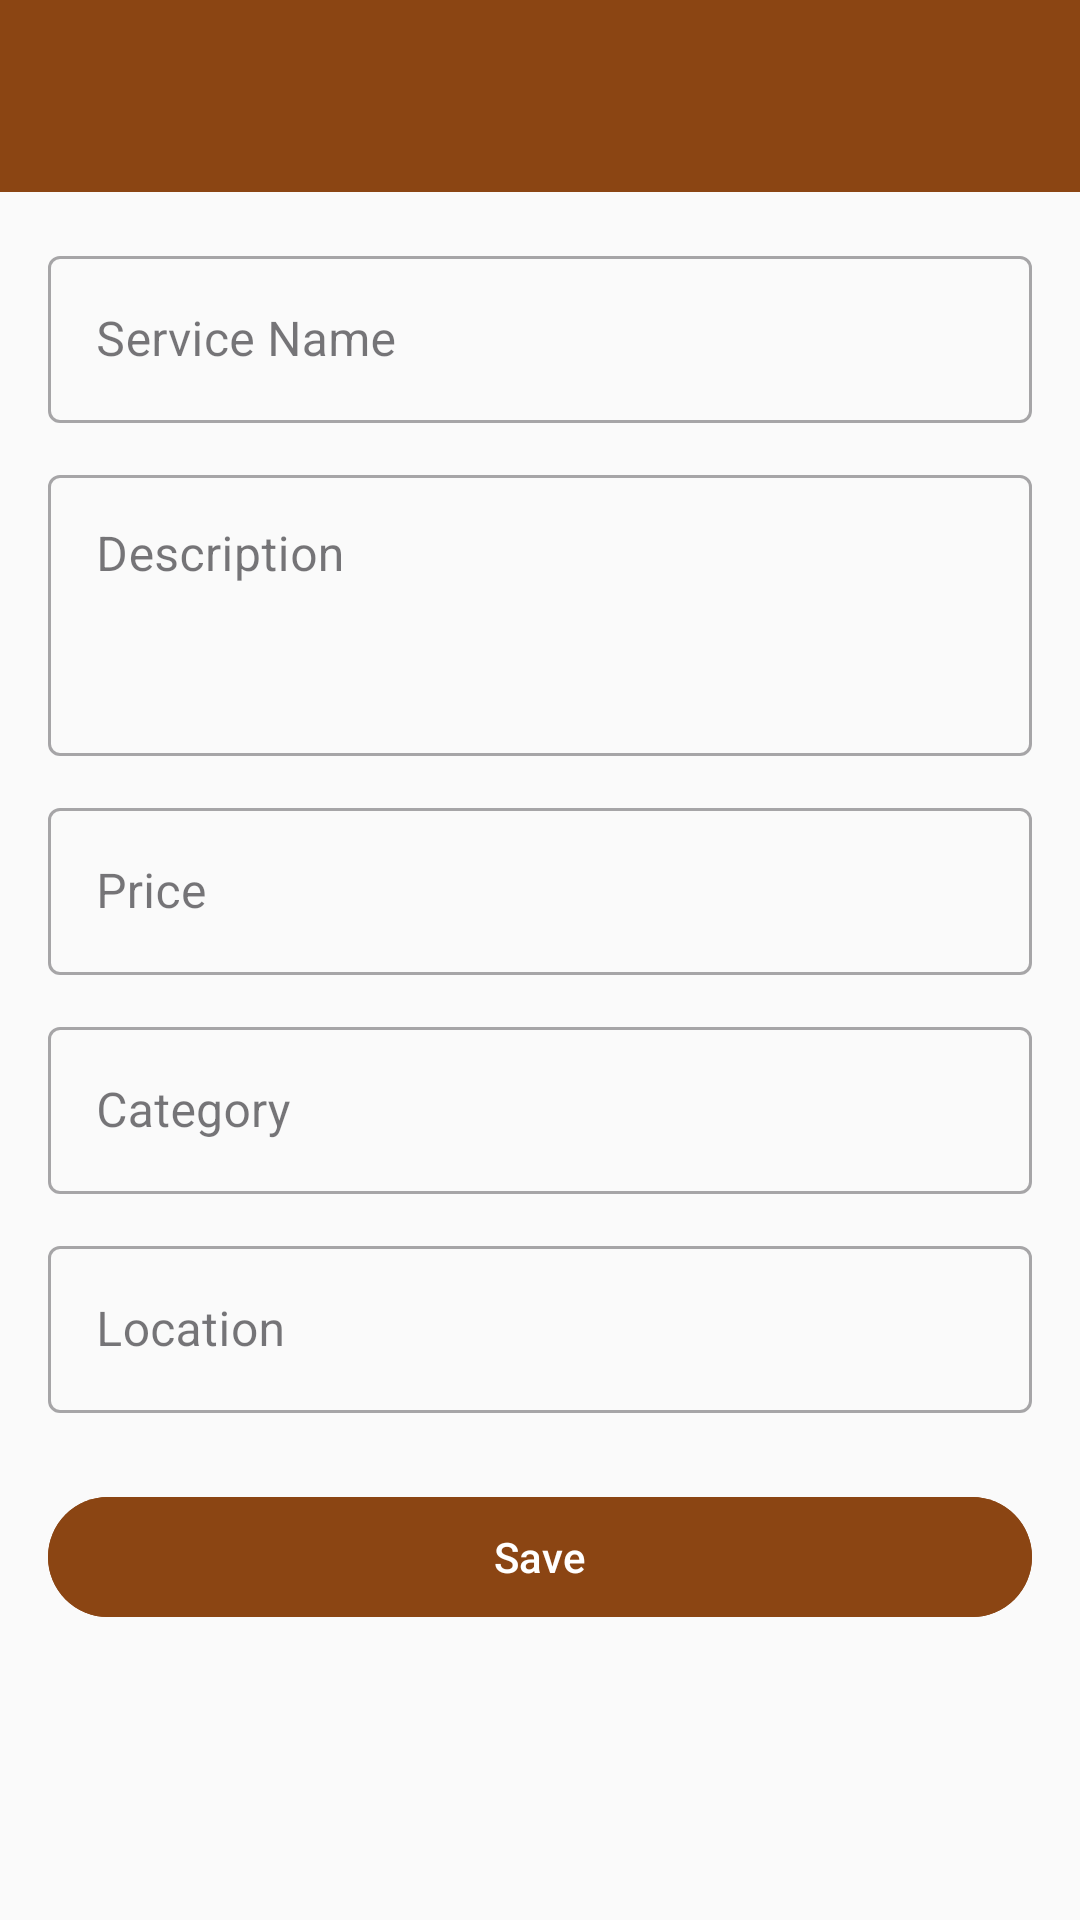

Here is an Android app screen rendered from its layout file. Give the layout XML and the strings, colors and styles it references.
<!-- AndroidManifest.xml: application theme Theme.CrownHorse -->
<!-- res/layout/activity_add_edit_service.xml -->
<?xml version="1.0" encoding="utf-8"?>
<ScrollView xmlns:android="http://schemas.android.com/apk/res/android"
    android:layout_width="match_parent"
    android:layout_height="match_parent"
    android:background="@color/colorBackground">

    <LinearLayout
        android:layout_width="match_parent"
        android:layout_height="wrap_content"
        android:orientation="vertical">

        <androidx.appcompat.widget.Toolbar
            android:id="@+id/toolbar"
            android:layout_width="match_parent"
            android:layout_height="?attr/actionBarSize"
            android:background="@color/colorPrimary"
            android:theme="@style/ThemeOverlay.AppCompat.Dark.ActionBar" />

        <LinearLayout
            android:layout_width="match_parent"
            android:layout_height="wrap_content"
            android:orientation="vertical"
            android:padding="16dp">

            <com.google.android.material.textfield.TextInputLayout
                android:layout_width="match_parent"
                android:layout_height="wrap_content"
                android:hint="@string/service_name"
                style="@style/Widget.MaterialComponents.TextInputLayout.OutlinedBox">
                <com.google.android.material.textfield.TextInputEditText
                    android:id="@+id/etName"
                    android:layout_width="match_parent"
                    android:layout_height="wrap_content" />
            </com.google.android.material.textfield.TextInputLayout>

            <com.google.android.material.textfield.TextInputLayout
                android:layout_width="match_parent"
                android:layout_height="wrap_content"
                android:layout_marginTop="12dp"
                android:hint="@string/description"
                style="@style/Widget.MaterialComponents.TextInputLayout.OutlinedBox">
                <com.google.android.material.textfield.TextInputEditText
                    android:id="@+id/etDescription"
                    android:layout_width="match_parent"
                    android:layout_height="wrap_content"
                    android:minLines="3"
                    android:gravity="top" />
            </com.google.android.material.textfield.TextInputLayout>

            <com.google.android.material.textfield.TextInputLayout
                android:layout_width="match_parent"
                android:layout_height="wrap_content"
                android:layout_marginTop="12dp"
                android:hint="@string/price"
                style="@style/Widget.MaterialComponents.TextInputLayout.OutlinedBox">
                <com.google.android.material.textfield.TextInputEditText
                    android:id="@+id/etPrice"
                    android:layout_width="match_parent"
                    android:layout_height="wrap_content"
                    android:inputType="numberDecimal" />
            </com.google.android.material.textfield.TextInputLayout>

            <com.google.android.material.textfield.TextInputLayout
                android:layout_width="match_parent"
                android:layout_height="wrap_content"
                android:layout_marginTop="12dp"
                android:hint="@string/category"
                style="@style/Widget.MaterialComponents.TextInputLayout.OutlinedBox">
                <com.google.android.material.textfield.TextInputEditText
                    android:id="@+id/etCategory"
                    android:layout_width="match_parent"
                    android:layout_height="wrap_content" />
            </com.google.android.material.textfield.TextInputLayout>

            <com.google.android.material.textfield.TextInputLayout
                android:layout_width="match_parent"
                android:layout_height="wrap_content"
                android:layout_marginTop="12dp"
                android:hint="@string/location"
                style="@style/Widget.MaterialComponents.TextInputLayout.OutlinedBox">
                <com.google.android.material.textfield.TextInputEditText
                    android:id="@+id/etLocation"
                    android:layout_width="match_parent"
                    android:layout_height="wrap_content" />
            </com.google.android.material.textfield.TextInputLayout>

            <ProgressBar
                android:id="@+id/progressBar"
                android:layout_width="wrap_content"
                android:layout_height="wrap_content"
                android:layout_gravity="center"
                android:layout_marginTop="16dp"
                android:visibility="gone" />

            <com.google.android.material.button.MaterialButton
                android:id="@+id/btnSave"
                android:layout_width="match_parent"
                android:layout_height="wrap_content"
                android:layout_marginTop="24dp"
                android:text="@string/save"
                android:backgroundTint="@color/colorPrimary" />
        </LinearLayout>
    </LinearLayout>
</ScrollView>
<!-- resources referenced by this layout -->
<resources>
  <color name="colorBackground">#FAFAFA</color>
  <color name="colorPrimary">#8B4513</color>
  <string name="category">Category</string>
  <string name="description">Description</string>
  <string name="location">Location</string>
  <string name="price">Price</string>
  <string name="save">Save</string>
  <string name="service_name">Service Name</string>
  <style name="Theme.CrownHorse" parent="Theme.Material3.DayNight.NoActionBar">
          <item name="colorPrimary">@color/colorPrimary</item>
          <item name="colorPrimaryDark">@color/colorPrimaryDark</item>
          <item name="colorAccent">@color/colorAccent</item>
          <item name="android:statusBarColor">@color/colorPrimaryDark</item>
          <item name="android:windowBackground">@color/colorBackground</item>
      </style>
  <color name="colorPrimaryDark">#5D2E0C</color>
  <color name="colorAccent">#D4A054</color>
</resources>
